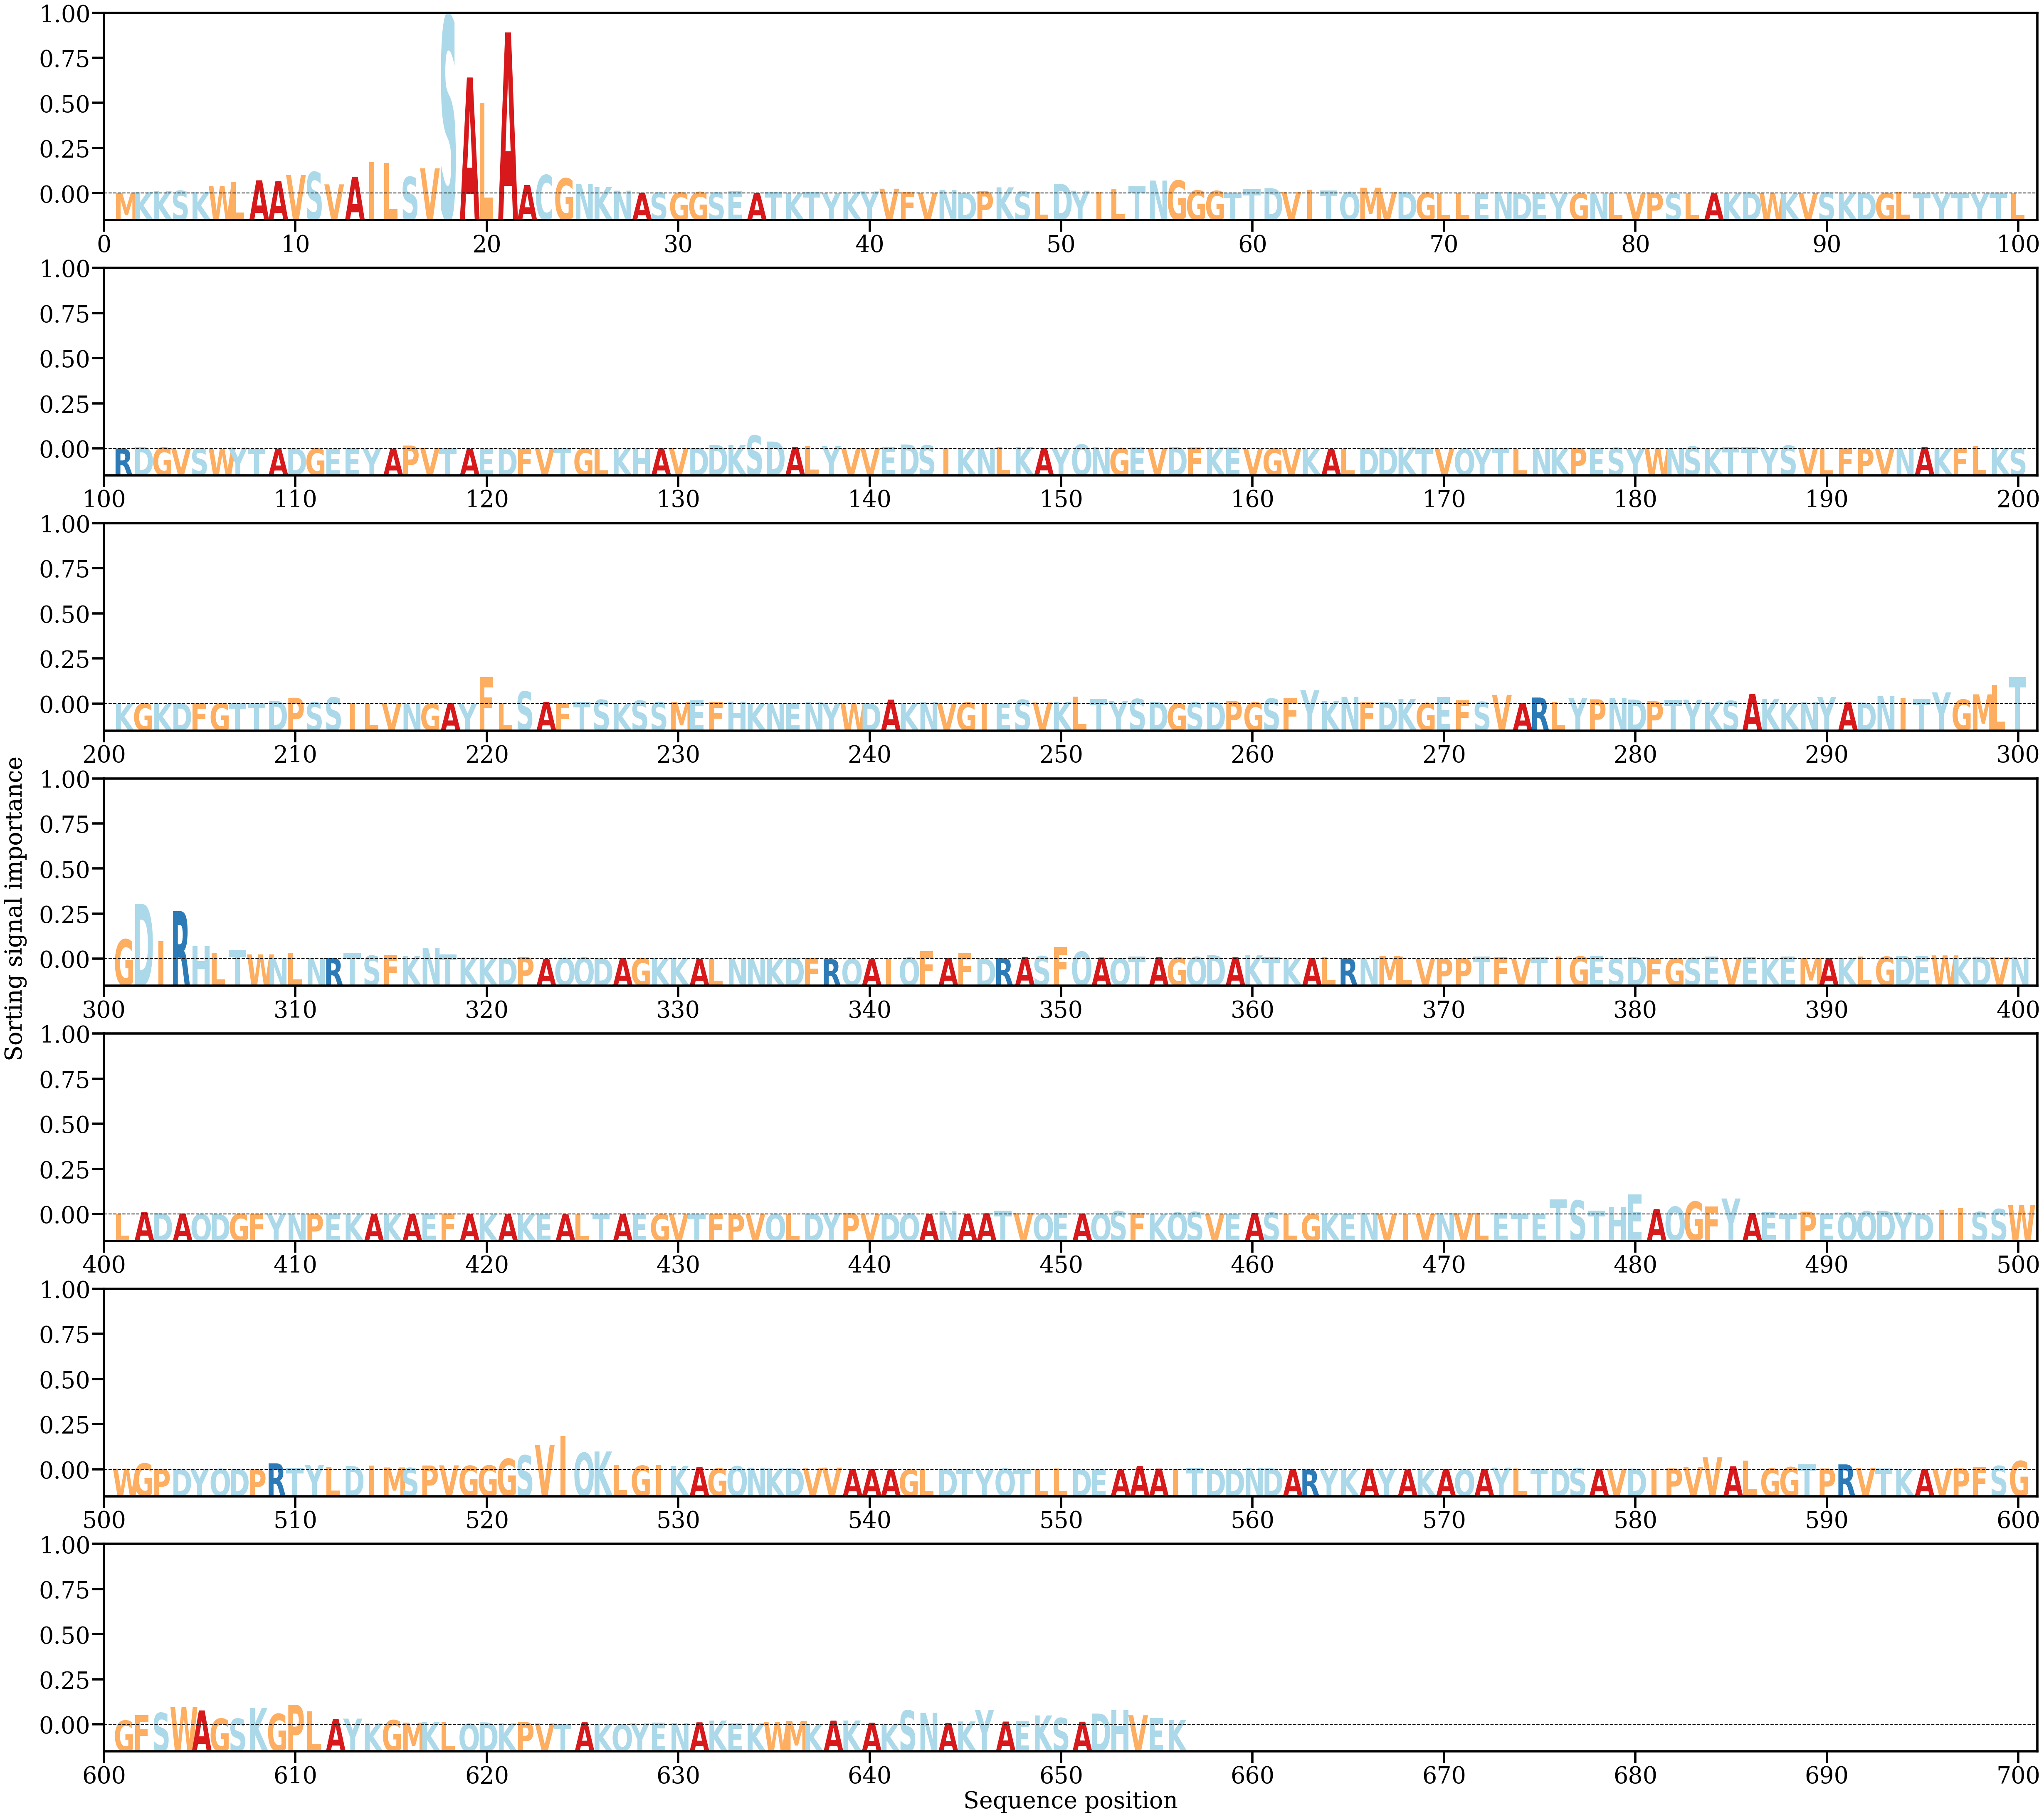

The file beside this chart, header and first rows:
AA, Alpha
M, [0.00029278]
K, [0.0004996]
K, [0.00091732]
S, [0.00106095]
K, [0.00055914]
W, [0.00275638]
L, [0.00447833]
A, [0.00495086]
A, [0.00463322]
V, [0.00689705]
S, [0.00803622]
V, [0.00343251]
A, [0.00629443]
I, [0.01172927]
L, [0.01137769]
S, [0.00621926]
V, [0.00943122]
S, [0.06632263]
A, [0.04334946]
L, [0.03386687]
A, [0.06017046]
A, [0.00317618]
C, [0.00693316]
G, [0.00568529]
N, [0.00351068]
K, [0.00240577]
N, [0.00107349]
A, [0.00030459]
S, [0.00034124]
G, [0.00038728]
G, [0.00057562]
S, [0.00044359]
E, [0.0010131]
A, [0.00025506]
T, [0.0005147]
K, [0.00029769]
T, [0.0005013]
Y, [0.00017843]
K, [0.00058318]
Y, [0.00077623]
V, [0.00181591]
F, [0.00075582]
V, [0.00035695]
N, [0.0013505]
D, [0.00020726]
P, [0.0009403]
K, [0.00232832]
S, [0.00084519]
L, [0.00046917]
D, [0.00360941]
Y, [0.00105944]
I, [0.00050862]
L, [0.0017801]
T, [0.00263684]
N, [0.00485399]
G, [0.00491166]
G, [0.00116335]
G, [0.00099803]
T, [0.00030459]
T, [0.00161131]
... 596 more rows
